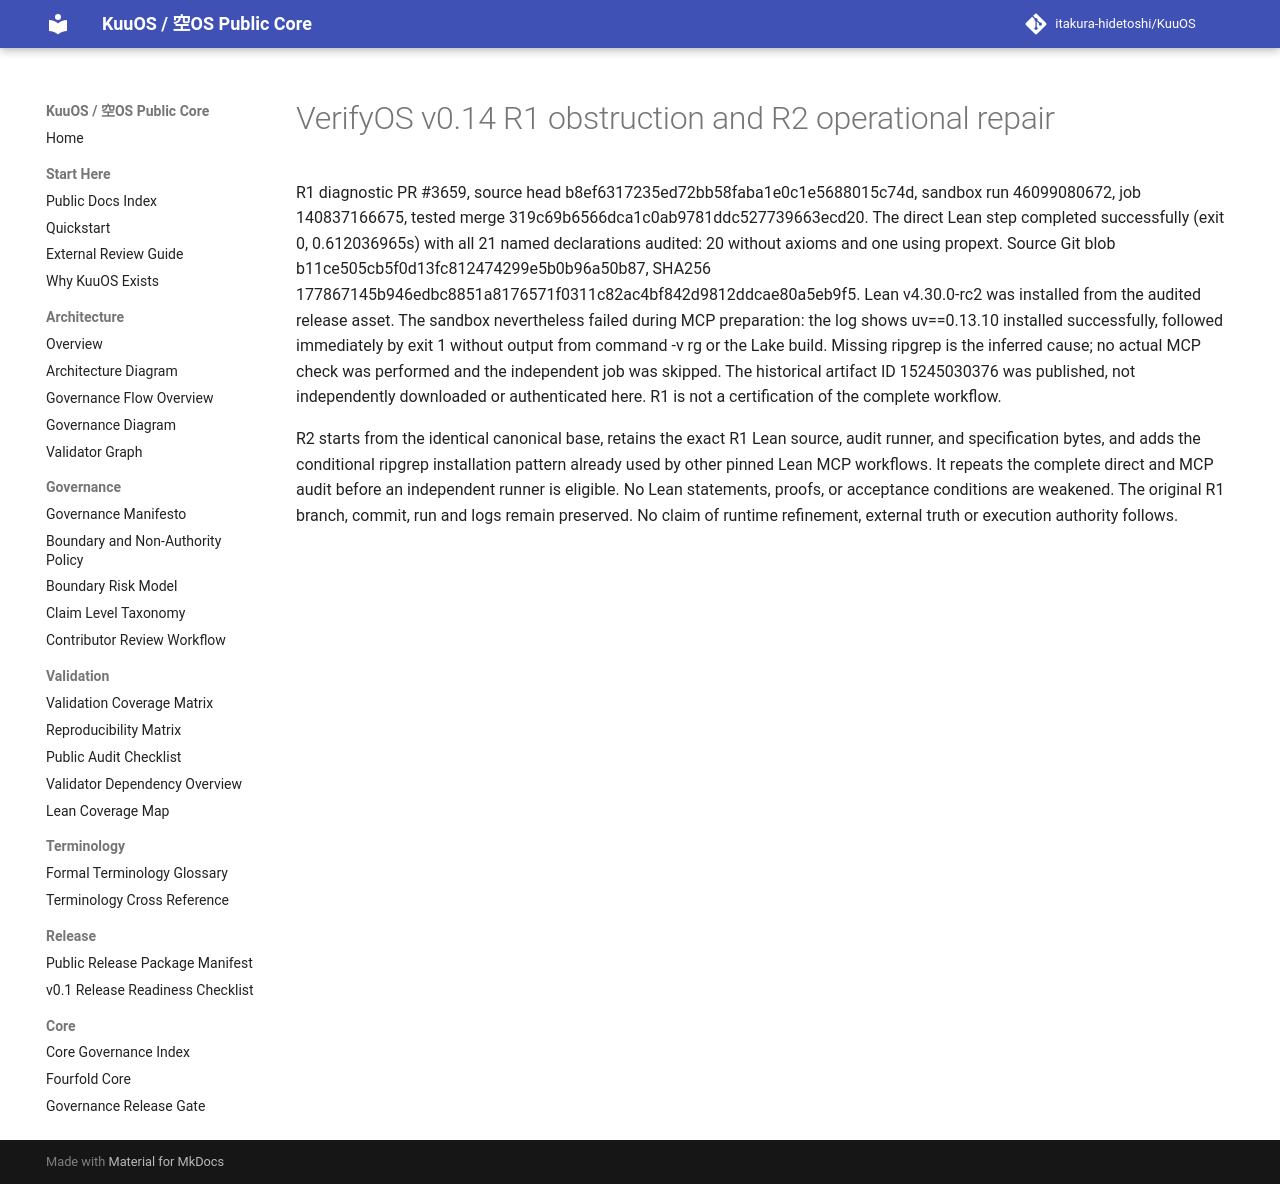

repository: itakura-hidetoshi/KuuOS · page: KUUOS_VERIFYOS_METHOD_SOUND_COVERAGE_v0_14_R1_OBSTRUCTION/index.html · generator: mkdocs

# VerifyOS v0.14 R1 obstruction and R2 operational repair

R1 diagnostic PR #3659, source head b8ef6317235ed72bb58faba1e0c1e5688015c74d, sandbox run 46099080672, job 140837166675, tested merge 319c69b6566dca1c0ab9781ddc527739663ecd20. The direct Lean step completed successfully (exit 0, 0.612036965s) with all 21 named declarations audited: 20 without axioms and one using propext. Source Git blob b11ce505cb5f0d13fc812474299e5b0b96a50b87, SHA256 177867145b946edbc8851a8176571f0311c82ac4bf842d9812ddcae80a5eb9f5. Lean v4.30.0-rc2 was installed from the audited release asset. The sandbox nevertheless failed during MCP preparation: the log shows uv==0.13.10 installed successfully, followed immediately by exit 1 without output from command -v rg or the Lake build. Missing ripgrep is the inferred cause; no actual MCP check was performed and the independent job was skipped. The historical artifact ID 15245030376 was published, not independently downloaded or authenticated here. R1 is not a certification of the complete workflow.

R2 starts from the identical canonical base, retains the exact R1 Lean source, audit runner, and specification bytes, and adds the conditional ripgrep installation pattern already used by other pinned Lean MCP workflows. It repeats the complete direct and MCP audit before an independent runner is eligible. No Lean statements, proofs, or acceptance conditions are weakened. The original R1 branch, commit, run and logs remain preserved. No claim of runtime refinement, external truth or execution authority follows.
